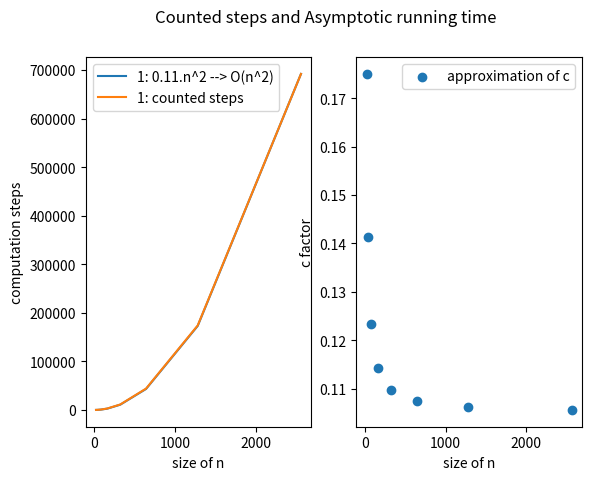

Source code (Python):
from math import log2
import random
from matplotlib import pyplot as plt


def insertion_sort_steps(items: list[int]) -> int:
    """Modified insertion sort to count steps."""
    step_counter = 0
    for i in range(1, len(items)):
        val = items[i]
        j = i - 1
        step_counter += 2
        while j >= 0 and items[j] > val:
            items[j + 1] = items[j]
            j -= 1
            step_counter += 2
        items[j + 1] = val
    return step_counter


def merge_sort_steps(items, left, right):
    """Modified merge sort to count steps."""
    global step_counter

    def merge(items, left, middle, right):
        n1 = middle - left + 1
        n2 = right - middle
        L = [items[left + i] for i in range(n1)]
        R = [items[middle + 1 + i] for i in range(n2)]
        step_counter += n1 + n2
        i, j, k = 0, 0, left
        while i < n1 and j < n2:
            step_counter += 1
            if L[i] <= R[j]:
                items[k] = L[i]
                i += 1
            else:
                items[k] = R[j]
                j += 1
            k += 1
            step_counter += 1
        while i < n1:
            items[k] = L[i]
            i += 1
            k += 1
            step_counter += 1
        while j < n2:
            items[k] = R[j]
            j += 1
            k += 1
            step_counter += 1

    if left < right:
        middle = (left + right) // 2
        merge_sort_steps(items, left, middle)
        merge_sort_steps(items, middle + 1, right)
        merge(items, left, middle, right)


def heapsort_steps(items):
    global step_counter

    def max_heapify(items, heapsize, i):
        global step_counter
        left = 2 * i + 1
        right = 2 * i + 2
        largest = i
        if left < heapsize and items[left] > items[i]:
            largest = left
            step_counter += 1
        if right < heapsize and items[right] > items[largest]:
            largest = right
            step_counter += 1
        if largest != i:
            items[i], items[largest] = items[largest], items[i]
            step_counter += 1
            max_heapify(items, heapsize, largest)

    def build_max_heap(items):
        heapsize = len(items)
        for i in range(heapsize // 2 - 1, -1, -1):
            max_heapify(items, heapsize, i)

    build_max_heap(items)
    for i in range(len(items) - 1, 0, -1):
        items[i], items[0] = items[0], items[i]
        step_counter += 1
        max_heapify(items, i, 0)


def quicksort_steps(items, left, right):
    global step_counter

    def partition(items, left, right):
        global step_counter
        pivot = items[right]
        i = left - 1
        for j in range(left, right):
            if items[j] <= pivot:
                i += 1
                items[i], items[j] = items[j], items[i]
                step_counter += 1
        items[i + 1], items[right] = items[right], items[i + 1]
        step_counter += 1
        return i + 1

    if left < right:
        pi = partition(items, left, right)
        quicksort_steps(items, left, pi - 1)
        quicksort_steps(items, pi + 1, right)


def plot_sort_steps(lists, func):
    fig, ax = plt.subplots(1, 2)
    fig.suptitle("Counted steps and Asymptotic running time")

    for num, B in enumerate(lists):
        points = 8
        x = []
        y = []
        ref = []
        c = []

        for i in range(0, points):
            print(i + 1, "/", points)
            steps = func(B.copy())
            B = B * 2
            x.append(len(B))
            y.append(steps)
            c.append(steps / len(B) ** 2)

        median_index = len(c) - 1

        for v in x:
            ref.append(v**2 * c[median_index])
        ax[0].plot(
            x,
            ref,
            linestyle="-",
            label=f"{num+1}: {round(c[median_index], 2)}.n^2 --> O(n^2)",
        )
        ax[0].plot(x, y, label=f"{num + 1}: counted steps")
        ax[0].set_xlabel("size of n")
        ax[0].set_ylabel("computation steps")
        ax[0].legend()

        ax[1].scatter(x, c, label="approximation of c")
        ax[1].set_xlabel("size of n")
        ax[1].set_ylabel("c factor")
        ax[1].legend()
    plt.show()


lists = [
    [random.randint(1, 10) for _ in range(random.randint(10, 10))] for _ in range(1)
]

plot_sort_steps(lists, insertion_sort_steps)


# insertion_sort_steps = measure_performance(insertion_sort_steps, input_sizes)

# actual_insertion_sort_steps = [insertion_sort_steps(list_) for list_ in input_sizes]
# actual_merge_sort_steps = [
#     merge_sort_steps(list_, 0, len(list_) - 1) for list_ in input_sizes
# ]


# theoretical_insertion_sort_steps = [
#     estimated_insertion_sort_steps(len(list_)) for list_ in input_sizes
# ]
# theoretical_merge_sort_steps = [
#     estimated_merge_sort_steps(len(list_)) for list_ in input_sizes
# ]

# input_lengths = [len(list_) for list_ in input_sizes]

# plt.scatter(
#     input_lengths,
#     actual_insertion_sort_steps,
#     color="blue",
#     label="Actual Steps",
#     alpha=0.7,
# )
# plt.plot(
#     input_lengths,
#     theoretical_insertion_sort_steps,
#     color="red",
#     label="Estimated Steps",
# )
# plt.title("Insertion Sort Performance")
# plt.xlabel("Input Size (n)")
# plt.ylabel("Number of Steps")
# plt.legend()
# plt.grid(True)
# plt.show()

# plt.scatter(
#     input_lengths,
#     actual_merge_sort_steps,
#     color="green",
#     label="Actual Steps",
#     alpha=0.7,
# )
# plt.plot(
#     input_lengths,
#     theoretical_merge_sort_steps,
#     color="red",
#     label="Estimated Steps",
#     linestyle="--",
# )
# plt.title("Merge Sort Performance")
# plt.xlabel("Input Size (n)")
# plt.ylabel("Number of Steps")
# plt.legend()
# plt.grid(True)

# plt.tight_layout()
# plt.show()
# print("Done!")
